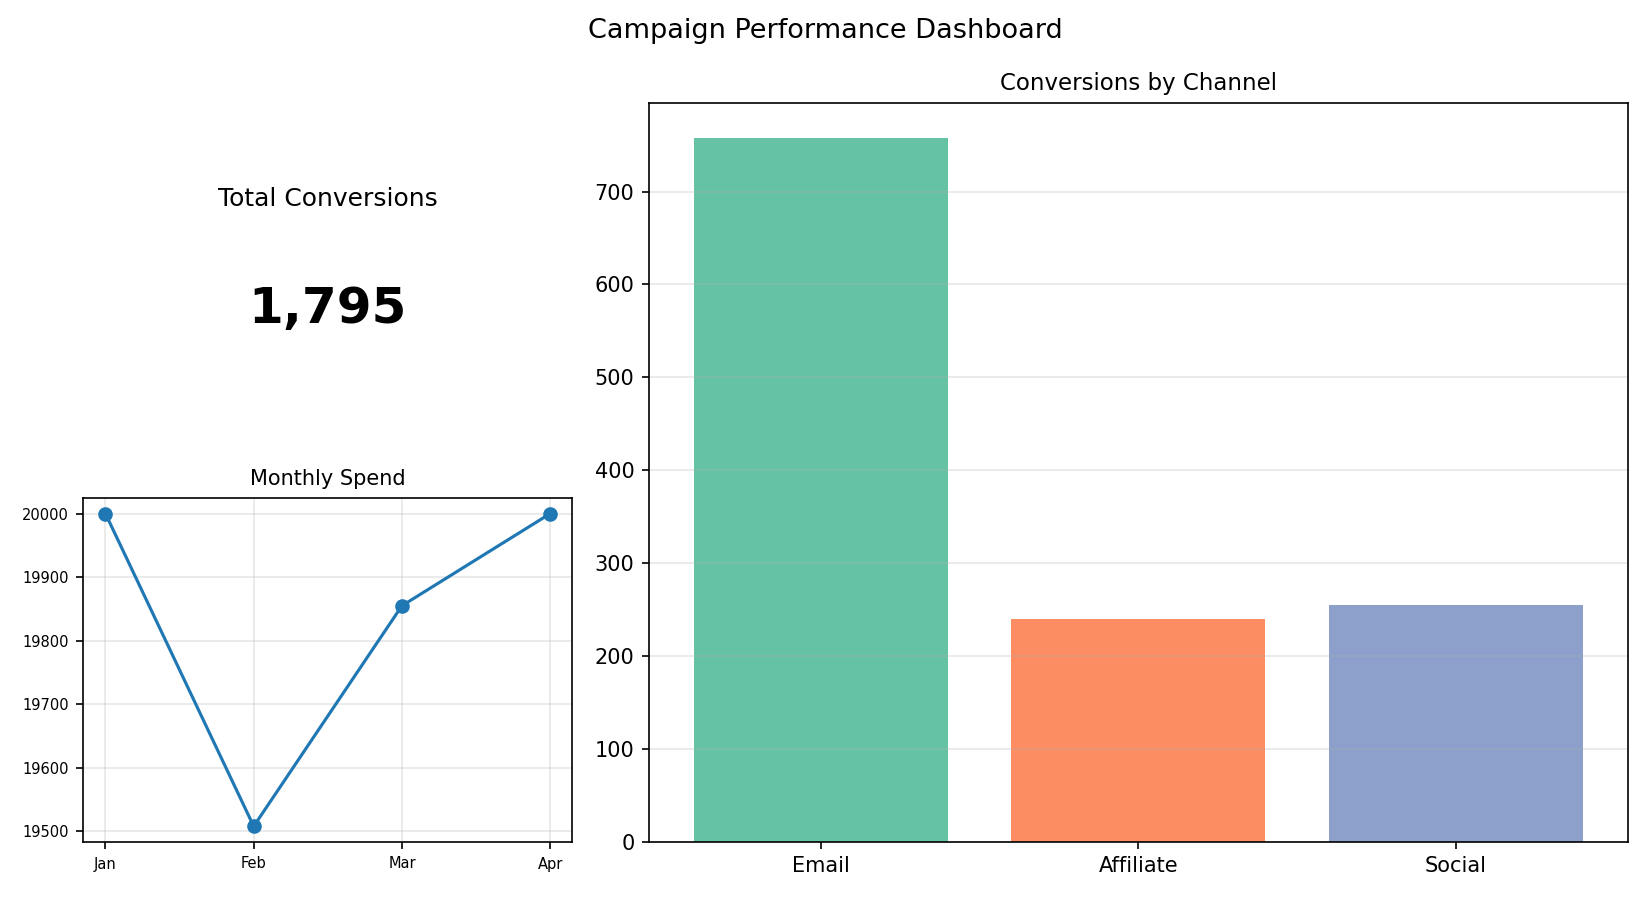

Source data for this figure (header and first rows):
Channel, Conversions
Email, 758
Affiliate, 240
Social, 255
